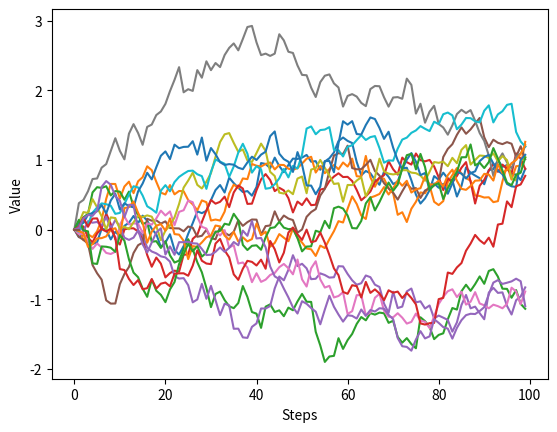

Here is the Python script that generated this plot:
import numpy as np
import matplotlib.pyplot as plt


x0 = 0
v = 0.02


def dx(u,dt):
    noise = np.random.normal(0,np.sqrt(v))
    return u*dt+noise


def u(t,x,T):
    inner = x/(v*(T-t))
    outer = np.tanh(inner)-x
    return outer/(T-t)


size = 100
x_grid = []
x = np.zeros(size)
dt = 0.01
T = size*dt
Time = np.arange(0, T, dt)

for g_number in range (15):
    for counter in range(size-1 ):
        u_temp = u(Time[counter],x[counter],T)
        x[counter+1] = dx(u_temp,dt)+x[counter]
    x_grid.append(x)
    x = np.zeros(size)

for plot in x_grid:
    plt.plot(plot)
plt.plot(Time,x)
plt.xlabel("Steps")
plt.ylabel("Value")
plt.savefig("v-"+str(v)+"T-"+str(T)+".png")

plt.show()
#print(x)